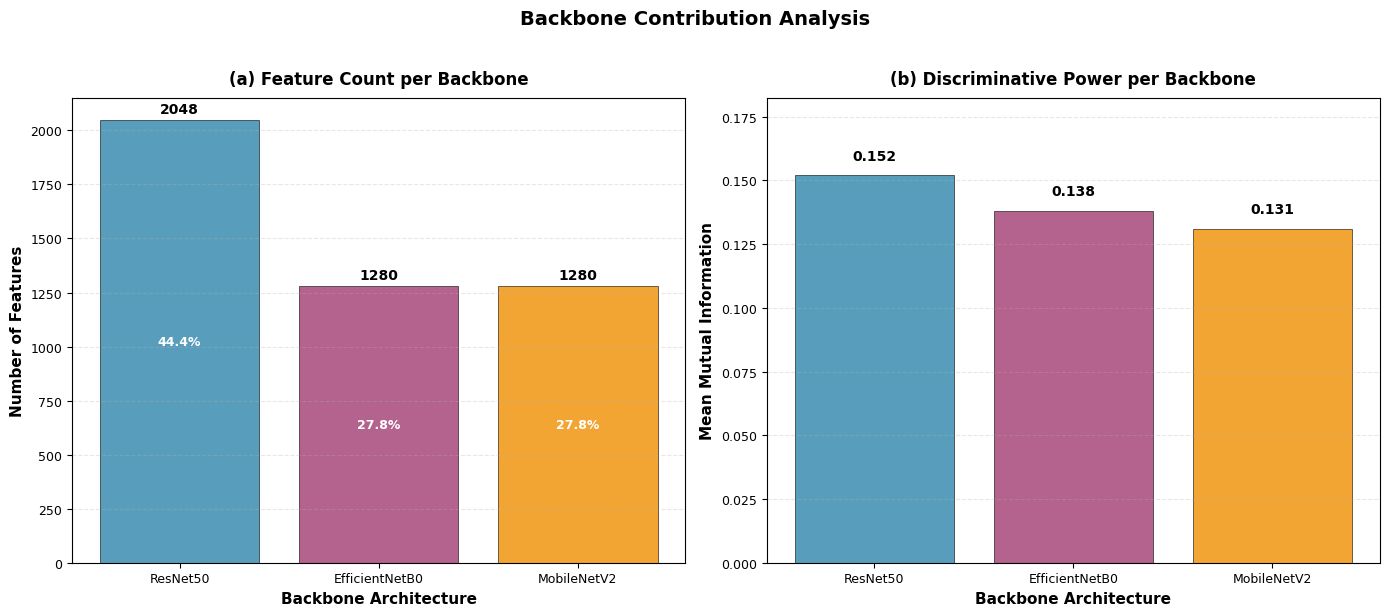

Python code for this plot:
"""
display_backbone_analysis.py

Script pour générer une figure de qualité publication de l'analyse des backbones
à partir du fichier statistics.json généré par le pipeline.
"""

import json
import numpy as np
import matplotlib.pyplot as plt
import matplotlib

# Configuration pour publication - police Arial 10pt comme demandé
matplotlib.rcParams['font.family'] = 'Arial'
matplotlib.rcParams['font.size'] = 10
matplotlib.rcParams['axes.labelsize'] = 11
matplotlib.rcParams['axes.titlesize'] = 12
matplotlib.rcParams['xtick.labelsize'] = 9
matplotlib.rcParams['ytick.labelsize'] = 9

FIGURE_DPI = 300
OUTPUT_DIR = 'figures_for_article'

def load_backbone_stats(json_path='statistics/statistics.json'):
    """Charge les statistiques des backbones depuis le fichier JSON"""
    try:
        with open(json_path, 'r') as f:
            data = json.load(f)
        
        # Récupérer les stats des backbones
        backbone_stats = data.get('backbone', {})
        
        if not backbone_stats:
            print("⚠️  Aucune donnée 'backbone' trouvée dans le JSON")
            # Données par défaut basées sur vos résultats
            backbone_stats = {
                'resnet50': {
                    'dimension': 2048,
                    'mean_mutual_info': 0.152
                },
                'efficientnetb0': {
                    'dimension': 1280,
                    'mean_mutual_info': 0.138
                },
                'mobilenetv2': {
                    'dimension': 1280,
                    'mean_mutual_info': 0.131
                }
            }
            print("✅ Utilisation des données par défaut")
        
        return backbone_stats
    except FileNotFoundError:
        print(f"❌ Fichier {json_path} non trouvé")
        print("✅ Utilisation des données par défaut")
        # Données par défaut
        return {
            'resnet50': {
                'dimension': 2048,
                'mean_mutual_info': 0.152
            },
            'efficientnetb0': {
                'dimension': 1280,
                'mean_mutual_info': 0.138
            },
            'mobilenetv2': {
                'dimension': 1280,
                'mean_mutual_info': 0.131
            }
        }

def create_backbone_figure(backbone_stats, save_path):
    """Crée une figure de qualité publication pour l'analyse des backbones"""
    
    # Extraire les données
    names = list(backbone_stats.keys())
    # Noms plus lisibles pour la publication
    display_names = ['ResNet50', 'EfficientNetB0', 'MobileNetV2']
    
    dims = [backbone_stats[n]['dimension'] for n in names]
    mi_values = [backbone_stats[n]['mean_mutual_info'] for n in names]
    
    # Couleurs professionnelles
    colors = ['#2E86AB', '#A23B72', '#F18F01']  # Bleu, violet, orange
    
    # Créer la figure avec deux sous-graphiques
    fig, (ax1, ax2) = plt.subplots(1, 2, figsize=(14, 6))
    
    # ----- Graphique 1: Nombre de features -----
    bars1 = ax1.bar(display_names, dims, color=colors, alpha=0.8, edgecolor='black', linewidth=0.5)
    ax1.set_xlabel('Backbone Architecture', fontweight='bold')
    ax1.set_ylabel('Number of Features', fontweight='bold')
    ax1.set_title('(a) Feature Count per Backbone', fontweight='bold', pad=10)
    ax1.grid(True, alpha=0.3, axis='y', linestyle='--')
    
    # Ajouter les valeurs sur les barres
    for bar, dim in zip(bars1, dims):
        height = bar.get_height()
        ax1.text(bar.get_x() + bar.get_width()/2., height + 20,
                f'{dim}', ha='center', va='bottom', fontsize=10, fontweight='bold')
    
    # Ajouter le pourcentage du total
    total_features = sum(dims)
    for bar, dim in zip(bars1, dims):
        height = bar.get_height()
        percentage = (dim / total_features) * 100
        ax1.text(bar.get_x() + bar.get_width()/2., height/2,
                f'{percentage:.1f}%', ha='center', va='center', 
                color='white', fontsize=9, fontweight='bold')
    
    # ----- Graphique 2: Mutual Information -----
    bars2 = ax2.bar(display_names, mi_values, color=colors, alpha=0.8, edgecolor='black', linewidth=0.5)
    ax2.set_xlabel('Backbone Architecture', fontweight='bold')
    ax2.set_ylabel('Mean Mutual Information', fontweight='bold')
    ax2.set_title('(b) Discriminative Power per Backbone', fontweight='bold', pad=10)
    ax2.grid(True, alpha=0.3, axis='y', linestyle='--')
    ax2.set_ylim([0, max(mi_values) * 1.2])
    
    # Ajouter les valeurs sur les barres
    for bar, mi in zip(bars2, mi_values):
        height = bar.get_height()
        ax2.text(bar.get_x() + bar.get_width()/2., height + 0.005,
                f'{mi:.3f}', ha='center', va='bottom', fontsize=10, fontweight='bold')
    
    # Titre général
    fig.suptitle('Backbone Contribution Analysis', fontsize=14, fontweight='bold', y=1.02)
    
    plt.tight_layout()
    plt.savefig(save_path, dpi=FIGURE_DPI, bbox_inches='tight')
    plt.close()
    print(f"✅ Figure sauvegardée: {save_path}")

def create_backbone_table(backbone_stats):
    """Crée un tableau LaTeX de l'analyse des backbones"""
    
    names = list(backbone_stats.keys())
    display_names = ['ResNet50', 'EfficientNetB0', 'MobileNetV2']
    dims = [backbone_stats[n]['dimension'] for n in names]
    mi_values = [backbone_stats[n]['mean_mutual_info'] for n in names]
    total_features = sum(dims)
    
    # Calculer les pourcentages
    percentages = [(dim / total_features) * 100 for dim in dims]
    
    # Générer le code LaTeX du tableau
    latex_table = r"""
\begin{table}[htbp]
\centering
\caption{Contribution analysis of backbone architectures. The table shows the number of features extracted from each backbone and their discriminative power measured by mean Mutual Information (MI).}
\label{tab:backbone_analysis}
\begin{tabular}{lccc}
\hline
\textbf{Backbone} & \textbf{Features} & \textbf{\% of Total} & \textbf{Mean MI} \\
\hline
"""
    
    for name, dim, pct, mi in zip(display_names, dims, percentages, mi_values):
        latex_table += f"{name} & {dim} & {pct:.1f}\\% & {mi:.3f} \\\\\n"
    
    latex_table += r"""\hline
\textbf{Total} & \textbf{""" + str(total_features) + r"""} & \textbf{100\%} & \textbf{""" + f"{np.mean(mi_values):.3f}" + r"""} \\
\hline
\end{tabular}
\end{table}
"""
    
    return latex_table

def main():
    """Fonction principale"""
    
    # Créer le dossier de sortie
    os.makedirs(OUTPUT_DIR, exist_ok=True)
    
    print("="*60)
    print("BACKBONE ANALYSIS FOR PUBLICATION")
    print("="*60)
    
    # Charger les données
    backbone_stats = load_backbone_stats()
    
    # Afficher les données chargées
    print("\n📊 Données chargées:")
    for name, stats in backbone_stats.items():
        print(f"  • {name}: {stats['dimension']} features, MI = {stats['mean_mutual_info']:.3f}")
    
    # Créer la figure
    figure_path = os.path.join(OUTPUT_DIR, 'backbone_analysis_publication.png')
    create_backbone_figure(backbone_stats, figure_path)
    
    # Générer le tableau LaTeX
    latex_table = create_backbone_table(backbone_stats)
    
    print("\n" + "="*60)
    print("📋 TABLEAU LATEX À INTÉGRER DANS VOTRE ARTICLE")
    print("="*60)
    print("\nCopiez le code suivant dans votre section Methodology:\n")
    print(latex_table)
    
    # Sauvegarder le tableau dans un fichier
    table_path = os.path.join(OUTPUT_DIR, 'backbone_table.tex')
    with open(table_path, 'w') as f:
        f.write(latex_table)
    print(f"\n✅ Tableau sauvegardé: {table_path}")
    
    print(f"\n✅ Figure sauvegardée: {figure_path}")
    print("\n📁 Tous les fichiers sont dans le dossier: 'figures_for_article/'")

if __name__ == '__main__':
    import os
    main()
